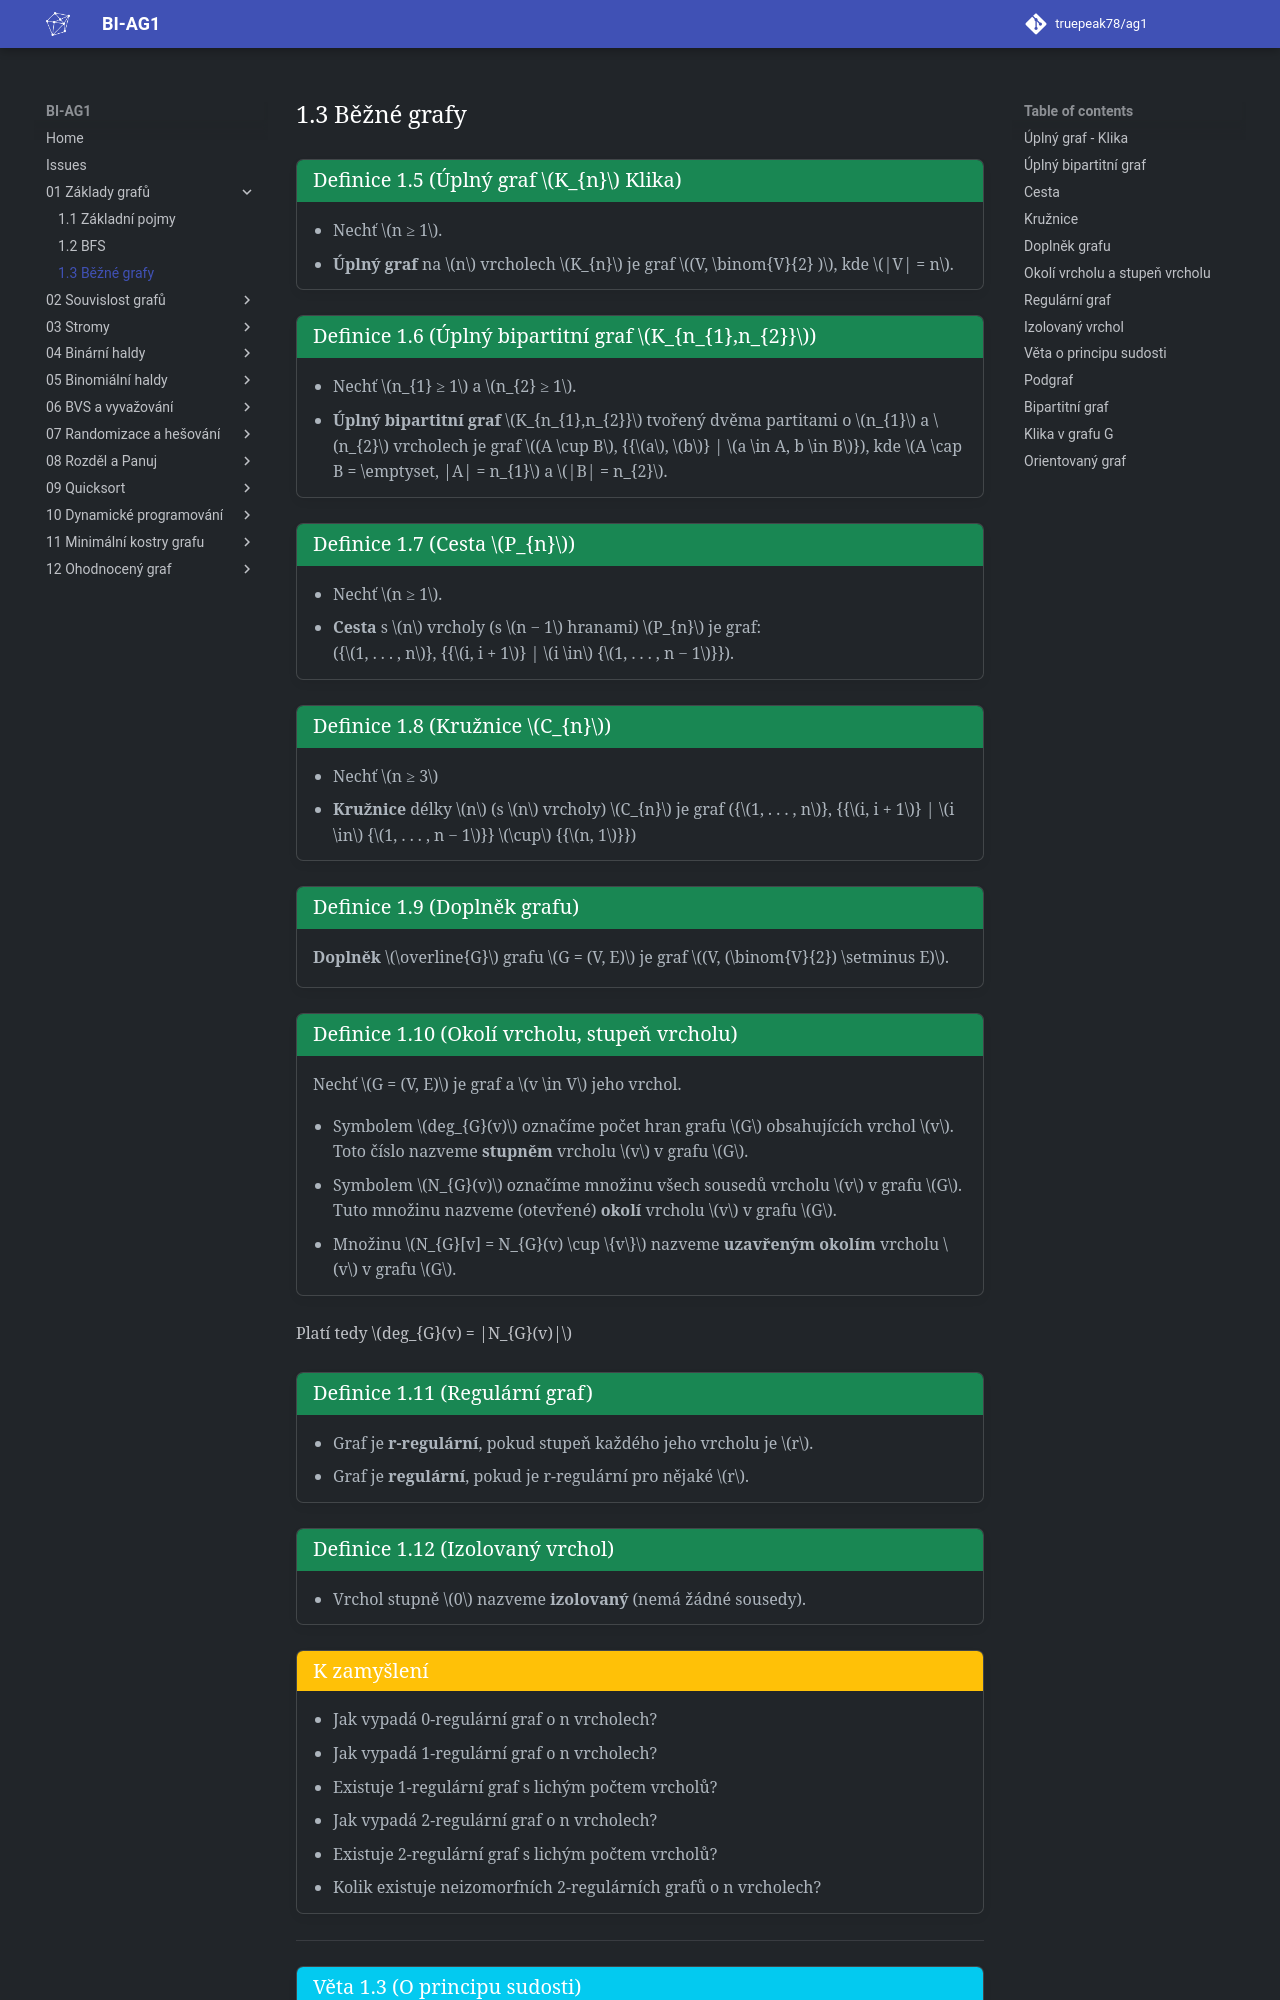

repository: truepeak78/ag1 · page: 01_Základy_grafů/1.3_Běžné_grafy/index.html · generator: mkdocs

<a id="def-1.5"></a>
!!! Definition "[Definice 1.5 (Úplný graf $K_{n}$  Klika)](#def-1.5)"

    ### Úplný graf - Klika {#def-1.5}    

    - Nechť $n ≥ 1$.
    - **Úplný graf** na $n$ vrcholech $K_{n}$ je graf $(V, \binom{V}{2} )$, kde $|V| = n$.

<a id="def-1.6"></a>
!!! Definition "[Definice 1.6 (Úplný bipartitní graf $K_{n_{1},n_{2}}$)](#def-1.6)"

    ### Úplný bipartitní graf {#def-1.6}

    - Nechť $n_{1} ≥ 1$ a $n_{2} ≥ 1$.
    - **Úplný bipartitní graf** $K_{n_{1},n_{2}}$ tvořený dvěma partitami o $n_{1}$ a $n_{2}$ vrcholech je graf $(A \cup B$, {{$a$, $b$} | $a \in A, b \in B$}), kde $A \cap B = \emptyset, |A| = n_{1}$ a $|B| = n_{2}$.

<a id="def-1.7"></a>
!!! Definition "[Definice 1.7 (Cesta $P_{n}$)](#def-1.7)"

    ### Cesta {#def-1.7}
    
    - Nechť $n ≥ 1$.
    - **Cesta** s $n$ vrcholy (s $n − 1$ hranami) $P_{n}$ je graf: <br> ({$1, . . . , n$}, {{$i, i + 1$} | $i \in$ {$1, . . . , n − 1$}}).

<a id="def-1.8"></a>
!!! Definition "[Definice 1.8 (Kružnice $C_{n}$)](#def-1.8)"

    ### Kružnice {#def-1.8}

    - Nechť $n ≥ 3$
    - **Kružnice** délky $n$ (s $n$ vrcholy) $C_{n}$ je graf ({$1, . . . , n$}, {{$i, i + 1$} | $i \in$ {$1, . . . , n − 1$}} $\cup$ {{$n, 1$}})

<a id="def-1.9"></a>
!!! Definition "[Definice 1.9 (Doplněk grafu)](#def-1.9)"

    ### Doplněk grafu {#def-1.9}
    
    **Doplněk** $\overline{G}$ grafu $G = (V, E)$ je graf $(V, (\binom{V}{2}) \setminus E)$.

<a id="def-1.10"></a>
!!! Definition "[Definice 1.10 (Okolí vrcholu, stupeň vrcholu)](#def-1.10)"

    ### Okolí vrcholu a stupeň vrcholu {#def-1.10}

    Nechť $G = (V, E)$ je graf a $v \in V$ jeho vrchol.

    - Symbolem $deg_{G}(v)$ označíme počet hran grafu $G$ obsahujících vrchol $v$. <br>
    Toto číslo nazveme **stupněm** vrcholu $v$ v grafu $G$.
    - Symbolem $N_{G}(v)$ označíme množinu všech sousedů vrcholu $v$ v grafu $G$. <br>
    Tuto množinu nazveme (otevřené) **okolí** vrcholu $v$ v grafu $G$.
    - Množinu $N_{G}[v] = N_{G}(v) \cup \{v\}$ nazveme **uzavřeným okolím** vrcholu $v$ v grafu $G$.

Platí tedy $deg_{G}(v) = |N_{G}(v)|$

<a id="def-1.11"></a>
!!! Definition "[Definice 1.11 (Regulární graf)](#def-1.11)"

    ### Regulární graf {#def-1.11}

    - Graf je **r-regulární**, pokud stupeň každého jeho vrcholu je $r$.
    - Graf je **regulární**, pokud je r-regulární pro nějaké $r$.

<a id="def-1.12"></a>
!!! Definition "[Definice 1.12 (Izolovaný vrchol)](#def-1.12)"

    ### Izolovaný vrchol {#def-1.12}

    - Vrchol stupně $0$ nazveme **izolovaný** (nemá žádné sousedy).

!!! Implication "K zamyšlení"

    - Jak vypadá 0-regulární graf o n vrcholech?
    - Jak vypadá 1-regulární graf o n vrcholech?
    - Existuje 1-regulární graf s lichým počtem vrcholů?
    - Jak vypadá 2-regulární graf o n vrcholech?
    - Existuje 2-regulární graf s lichým počtem vrcholů?
    - Kolik existuje neizomorfních 2-regulárních grafů o n vrcholech?

---


<a id="theorem-1.3"></a>
!!! Theorem "[Věta 1.3 (O principu sudosti)](#theorem-1.3)"

    ### Věta o principu sudosti {#theorem-1.3}

    Pro každý graf $G = (V, E)$ platí:
